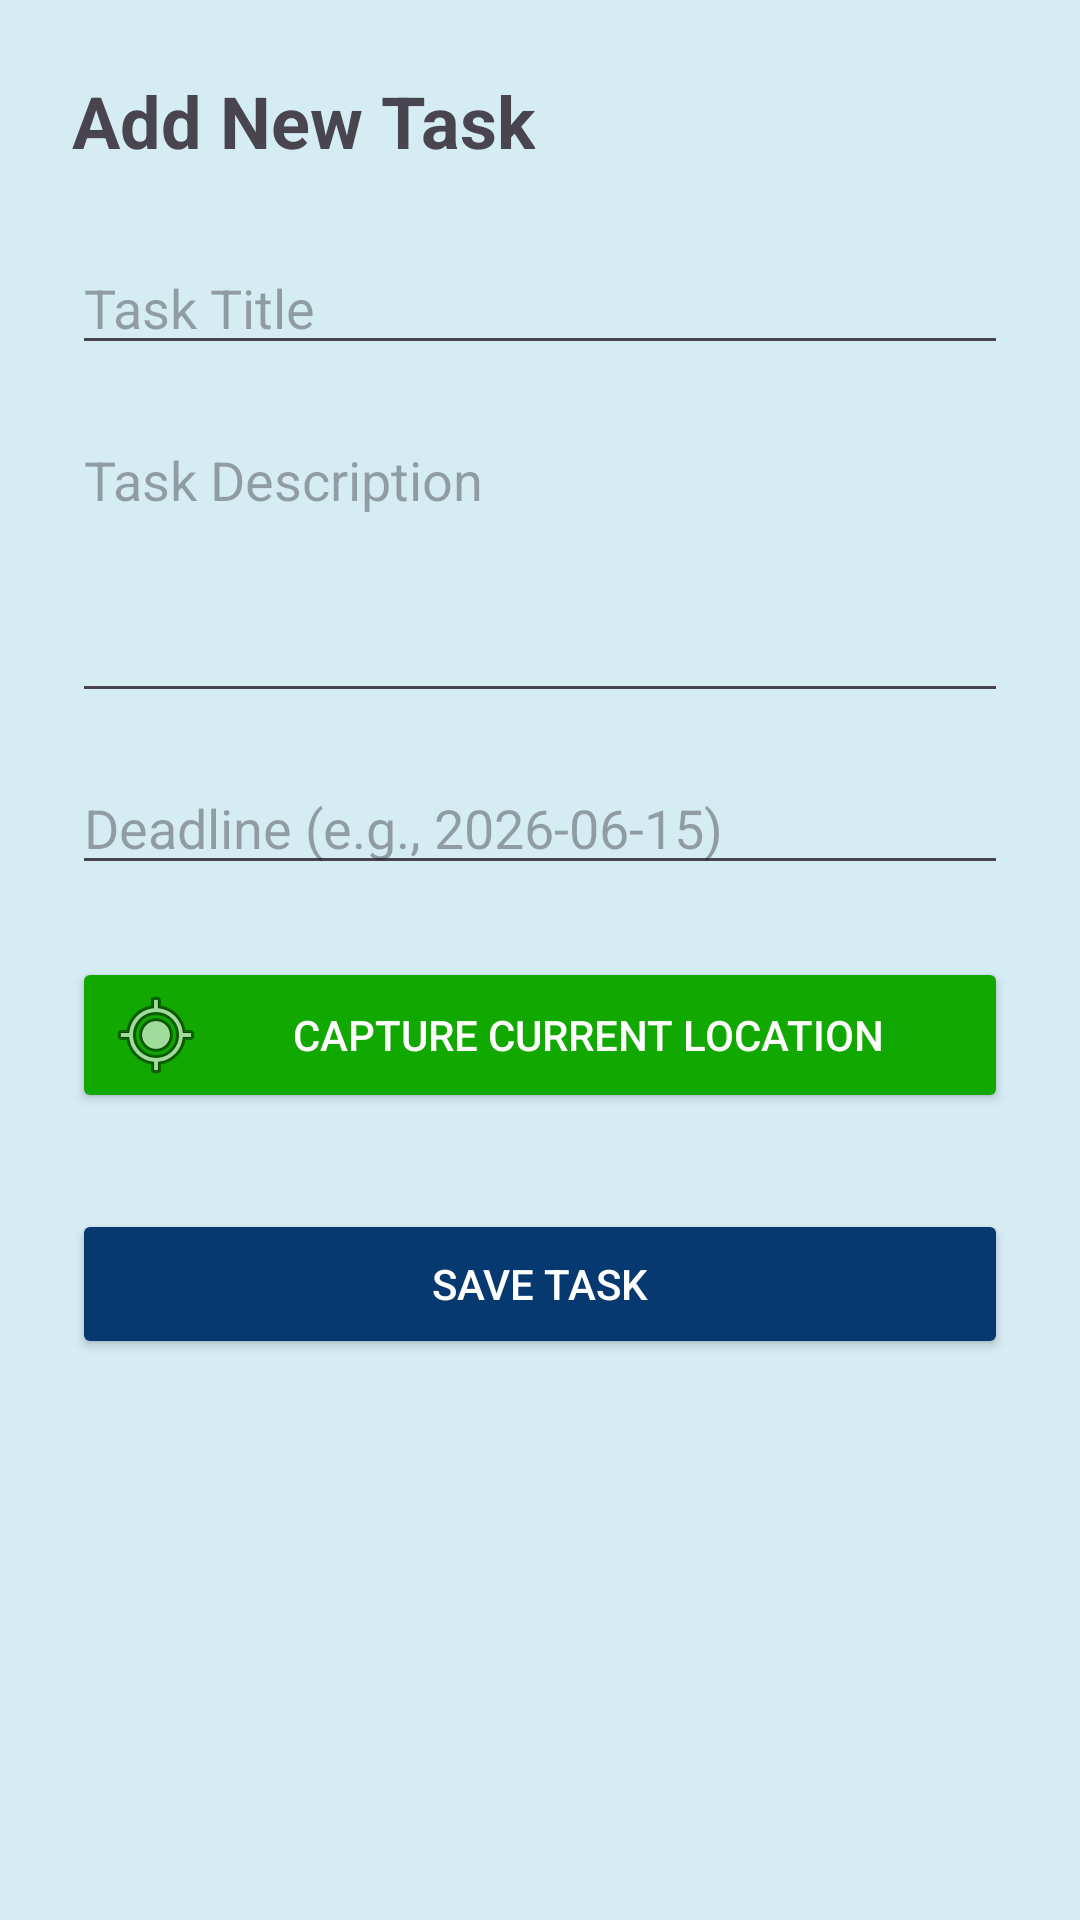

Write the Android layout XML for this screen, with the resource values it uses.
<!-- AndroidManifest.xml: application theme Theme.DailyMate -->
<!-- res/layout/activity_add_task.xml -->
<?xml version="1.0" encoding="utf-8"?>
<LinearLayout xmlns:android="http://schemas.android.com/apk/res/android"
    xmlns:app="http://schemas.android.com/apk/res-auto"
    android:layout_width="match_parent"
    android:layout_height="match_parent"
    android:orientation="vertical"
    android:background="#D6ECF3"
    android:padding="24dp">

    <TextView
        android:layout_width="wrap_content"
        android:layout_height="wrap_content"
        android:text="Add New Task"
        android:textSize="24sp"
        android:textStyle="bold"
        android:layout_marginBottom="24dp"/>

    <EditText
        android:id="@+id/taskTitleEditText"
        android:layout_width="match_parent"
        android:layout_height="wrap_content"
        android:hint="Task Title"
        android:inputType="text"
        android:layout_marginBottom="16dp"/>

    <EditText
        android:id="@+id/taskDescEditText"
        android:layout_width="match_parent"
        android:layout_height="100dp"
        android:hint="Task Description"
        android:inputType="textMultiLine"
        android:gravity="top|start"
        android:layout_marginBottom="16dp"/>

    <EditText
        android:id="@+id/taskDeadlineEditText"
        android:layout_width="match_parent"
        android:layout_height="wrap_content"
        android:hint="Deadline (e.g., 2026-06-15)"
        android:inputType="date"
        android:layout_marginBottom="24dp"/>

    <Button
        android:id="@+id/btnGetLocation"
        android:layout_width="match_parent"
        android:layout_height="wrap_content"
        android:text="Capture Current Location"
        android:drawableLeft="@android:drawable/ic_menu_mylocation"
        android:backgroundTint="#11a800"
        android:textColor="@android:color/white"
        android:layout_marginBottom="32dp"/>

    <Button
        android:id="@+id/saveTaskButton"
        android:layout_width="match_parent"
        android:layout_height="50dp"
        android:text="Save Task"
        android:backgroundTint="#063970"
        android:textColor="@android:color/white"/>

</LinearLayout>
<!-- resources referenced by this layout -->
<resources>
  <style name="Theme.DailyMate" parent="Base.Theme.DailyMate" />
  <style name="Base.Theme.DailyMate" parent="Theme.Material3.DayNight.NoActionBar">
          
          
      </style>
</resources>
